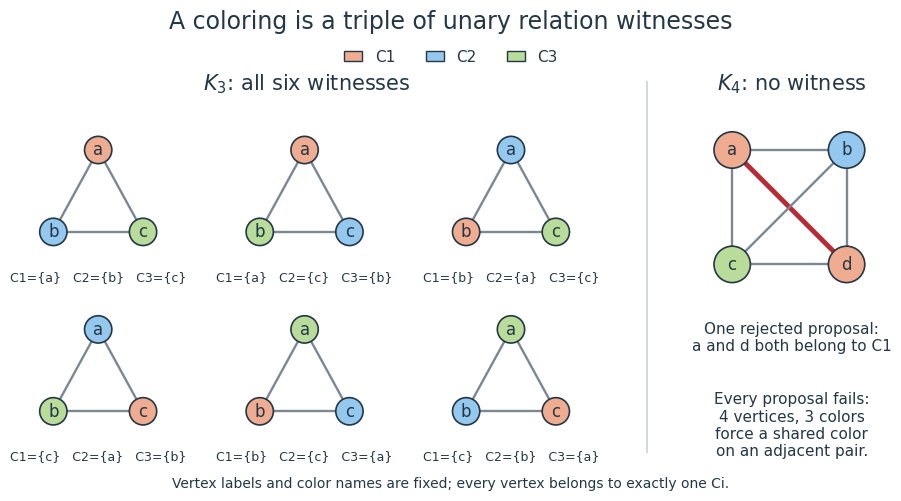

Write Python code to recreate this figure.
"""Draw second-order-coloring-witness.png in the current working directory.

Tested with Python 3.14.4 and Matplotlib 3.10.7. Uses the repository's
Matplotlib dependency. Run from _media to regenerate the published figure.
"""

from itertools import combinations, permutations, product
from pathlib import Path

import matplotlib

matplotlib.use("Agg")
import matplotlib.pyplot as plt
from matplotlib.patches import Circle, Patch


PALETTE = ("#efac91", "#95c8ef", "#b9dc9b")
INK = "#243746"


def formula_holds(n, edges, masks):
    """Evaluate One and Different directly on three unary predicate bitsets."""
    one = all(sum(bool(mask & (1 << x)) for mask in masks) == 1
              for x in range(n))
    different = all(not any(mask & (1 << x) and mask & (1 << y)
                            for mask in masks) for x, y in edges)
    return one and different


def verify():
    # Independently compare predicate semantics with the usual color function
    # definition on every labeled simple graph with one to four vertices.
    complete_counts = {}
    graph_count = 0
    for n in range(1, 5):
        pairs = list(combinations(range(n), 2))
        for edge_bits in range(1 << len(pairs)):
            edges = [pair for i, pair in enumerate(pairs) if edge_bits & (1 << i)]
            predicates = {masks for masks in product(range(1 << n), repeat=3)
                          if formula_holds(n, edges, masks)}
            color_functions = set()
            for colors in product(range(3), repeat=n):
                if all(colors[x] != colors[y] for x, y in edges):
                    color_functions.add(tuple(sum(1 << x for x in range(n)
                                                  if colors[x] == c)
                                              for c in range(3)))
            assert predicates == color_functions
            graph_count += 1
            if len(edges) == len(pairs):
                complete_counts[n] = len(predicates)
    assert complete_counts == {1: 3, 2: 6, 3: 6, 4: 0}
    # Restricted-range example: neither singleton is available on two objects.
    assert not any(all(bool(mask & (1 << x)) == (x == 0) for x in range(2))
                   for mask in (0, 3))
    assert not any(formula_holds(3, list(combinations(range(3), 2)), masks)
                   for masks in product((0, 7), repeat=3))
    print(f"Verified predicate/color-function equivalence on {graph_count} graphs.")
    print(f"Fixed named-color witness counts for K1–K4: {complete_counts}.")
    print("Verified restricted unary ranges fail singleton and K3 witnesses.")


def draw_graph(ax, points, colors, rejected=False):
    for x, y in combinations(range(len(points)), 2):
        conflict = rejected and colors[x] == colors[y]
        ax.plot([points[x][0], points[y][0]], [points[x][1], points[y][1]],
                color="#b52b36" if conflict else "#7b8792",
                linewidth=3.5 if conflict else 1.7, zorder=1)
    for i, ((x, y), color) in enumerate(zip(points, colors)):
        ax.add_patch(Circle((x, y), 0.14, facecolor=PALETTE[color],
                            edgecolor=INK, linewidth=1.2, zorder=2))
        ax.text(x, y, chr(ord("a") + i), ha="center", va="center",
                fontsize=12, color=INK, zorder=3)
    ax.set(aspect="equal", xlim=(-0.22, 1.22), ylim=(-0.20, 1.16))
    ax.axis("off")


def main():
    verify()
    plt.rcParams.update({"font.family": "DejaVu Sans", "font.size": 11,
                         "text.color": INK})
    fig = plt.figure(figsize=(9.6, 5.2), facecolor="white")
    fig.suptitle("A coloring is a triple of unary relation witnesses", fontsize=17,
                 y=0.965)
    fig.legend(handles=[Patch(facecolor=color, edgecolor=INK,
                              label=f"C{i + 1}")
                        for i, color in enumerate(PALETTE)],
               loc="upper center", bbox_to_anchor=(0.5, 0.915), ncol=3,
               frameon=False, handlelength=1.2)
    fig.text(0.35, 0.81, r"$K_3$: all six witnesses", ha="center", fontsize=15)
    for index, colors in enumerate(permutations(range(3))):
        row, col = divmod(index, 3)
        left = 0.035 + col * 0.215
        bottom = 0.485 - row * 0.345
        ax = fig.add_axes((left, bottom, 0.195, 0.255))
        draw_graph(ax, [(0.5, 0.92), (0.04, 0.08), (0.96, 0.08)], colors)
        names = [chr(ord("a") + colors.index(c)) for c in range(3)]
        fig.text(left + 0.0975, bottom - 0.022,
                 "   ".join(f"C{c + 1}={{{name}}}" for c, name in enumerate(names)),
                 ha="center", va="top", fontsize=9)
    fig.add_artist(plt.Line2D((0.704, 0.704), (0.115, 0.825),
                             transform=fig.transFigure, color="#d2d8de"))
    fig.text(0.855, 0.81, r"$K_4$: no witness", ha="center", fontsize=15)
    ax = fig.add_axes((0.735, 0.41, 0.235, 0.34))
    draw_graph(ax, [(0.06, 0.94), (0.94, 0.94), (0.06, 0.06), (0.94, 0.06)],
               (0, 1, 2, 0), rejected=True)
    fig.text(0.855, 0.365, "One rejected proposal:\na and d both belong to C1",
             ha="center", va="top", fontsize=11)
    fig.text(0.855, 0.23, "Every proposal fails:\n4 vertices, 3 colors\nforce a shared color\non an adjacent pair.",
             ha="center", va="top", fontsize=11)
    fig.text(0.5, 0.045, "Vertex labels and color names are fixed; every vertex belongs to exactly one Ci.",
             ha="center", fontsize=10)
    fig.savefig(Path("second-order-coloring-witness.png"), dpi=120,
                facecolor="white", transparent=False)
    plt.close(fig)


if __name__ == "__main__":
    main()
